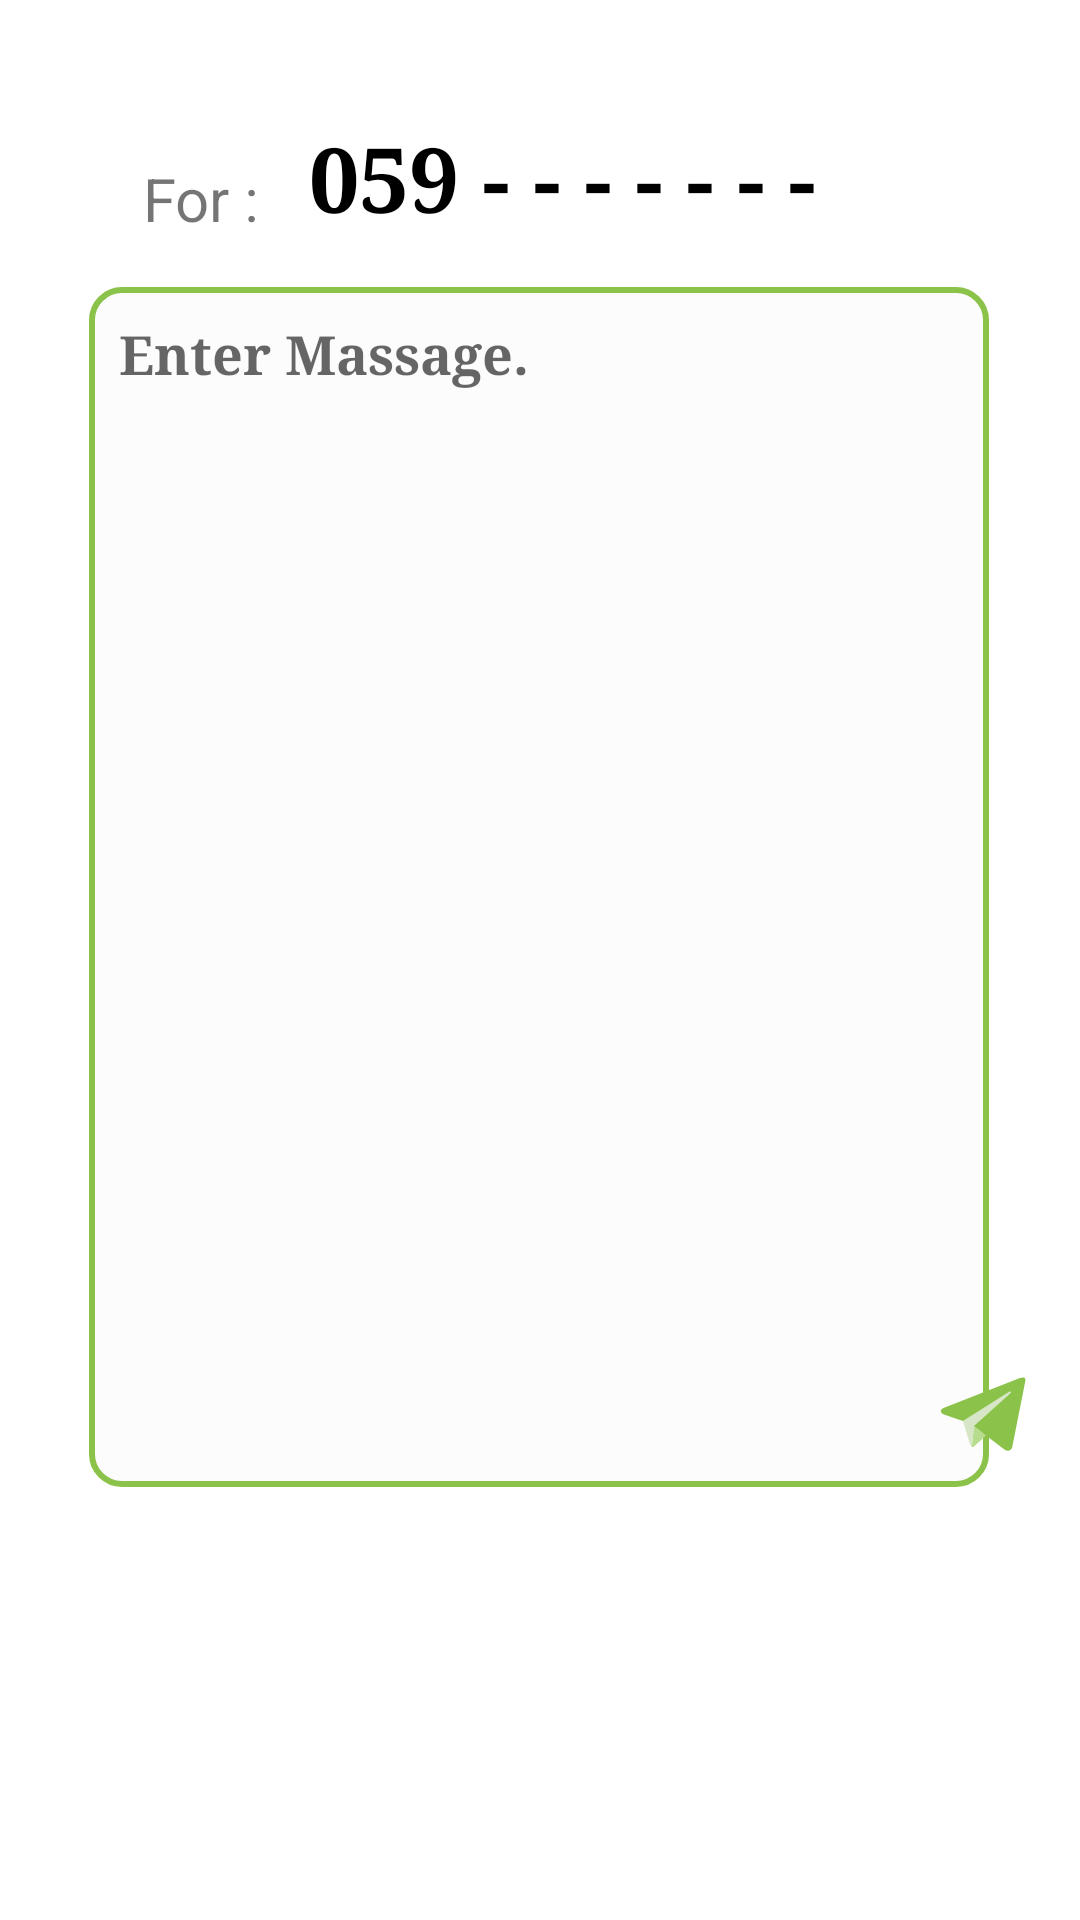

Write the Android layout XML for this screen, with the resource values it uses.
<!-- AndroidManifest.xml: application theme Theme.ContentProviderAss4 -->
<!-- res/layout/activity_send_sms.xml -->
<?xml version="1.0" encoding="utf-8"?>
<androidx.constraintlayout.widget.ConstraintLayout xmlns:android="http://schemas.android.com/apk/res/android"
    xmlns:app="http://schemas.android.com/apk/res-auto"
    xmlns:tools="http://schemas.android.com/tools"
    android:layout_width="match_parent"
    android:layout_height="match_parent"
    tools:context=".SendSMSActivity">

    <TextView
        android:id="@+id/tv_number"
        android:layout_width="wrap_content"
        android:layout_height="wrap_content"
        android:fontFamily="serif"
        android:gravity="start"
        android:text="@string/_059"
        android:textColor="#000000"
        android:textSize="30sp"
        android:textStyle="bold"
        app:layout_constraintBottom_toBottomOf="parent"
        app:layout_constraintEnd_toEndOf="parent"
        app:layout_constraintHorizontal_bias="0.539"
        app:layout_constraintStart_toStartOf="parent"
        app:layout_constraintTop_toTopOf="parent"
        app:layout_constraintVertical_bias="0.065" />

    <EditText
        android:id="@+id/ed_text"
        android:layout_width="300dp"
        android:layout_height="400dp"
        android:background="@drawable/edshape"
        android:fontFamily="serif"
        android:gravity="top"
        android:hint="@string/enter_massage"
        android:inputType="textPersonName"
        android:padding="10dp"
        android:textStyle="bold"
        app:layout_constraintBottom_toBottomOf="parent"
        app:layout_constraintEnd_toEndOf="parent"
        app:layout_constraintHorizontal_bias="0.495"
        app:layout_constraintStart_toStartOf="parent"
        app:layout_constraintTop_toTopOf="parent"
        app:layout_constraintVertical_bias="0.398"
        android:autofillHints="" />

    <androidx.appcompat.widget.AppCompatButton
        android:id="@+id/btn_send"
        android:layout_width="50dp"
        android:layout_height="50dp"
        android:background="@drawable/ic_telegram2"
        app:layout_constraintBottom_toBottomOf="@+id/ed_text"
        app:layout_constraintEnd_toEndOf="parent"
        app:layout_constraintHorizontal_bias="0.983"
        app:layout_constraintStart_toStartOf="parent"
        app:layout_constraintTop_toTopOf="parent"
        app:layout_constraintVertical_bias="1.0" />

    <TextView
        android:id="@+id/textView"
        android:layout_width="wrap_content"
        android:layout_height="wrap_content"
        android:text="@string/for1"
        android:textSize="20sp"
        app:layout_constraintBottom_toBottomOf="@+id/tv_number"
        app:layout_constraintEnd_toEndOf="parent"
        app:layout_constraintHorizontal_bias="0.149"
        app:layout_constraintStart_toStartOf="parent"
        app:layout_constraintTop_toTopOf="@+id/tv_number"
        app:layout_constraintVertical_bias="1.0" />
</androidx.constraintlayout.widget.ConstraintLayout>
<!-- resources referenced by this layout -->
<resources>
  <!-- drawable edshape (drawable) -->
  <?xml version="1.0" encoding="utf-8"?>
  <shape
      android:shape="rectangle"
      xmlns:android="http://schemas.android.com/apk/res/android">
  <solid android:color="#16D5D5D5"/>
      <stroke android:color="#8BC34A" android:width="2dp"/>
      <corners android:radius="10dp"/>
  </shape>
  <!-- drawable ic_telegram2 (drawable) -->
  <vector android:height="50dp" android:viewportHeight="256"
      android:viewportWidth="256" android:width="50dp" xmlns:android="http://schemas.android.com/apk/res/android">
      <path android:fillColor="#0040B3E0" android:pathData="M128,0C57.307,0 0,57.307 0,128L0,128C0,198.693 57.307,256 128,256L128,256C198.693,256 256,198.693 256,128L256,128C256,57.307 198.693,0 128,0L128,0Z"/>
      <path android:fillColor="#8BC34A" android:pathData="M190.283,73.631L167.421,188.898C167.421,188.898 164.224,196.892 155.431,193.055L102.673,152.607L83.489,143.335L51.195,132.463C51.195,132.463 46.239,130.705 45.759,126.868C45.28,123.031 51.355,120.953 51.355,120.953L179.731,70.593C179.731,70.593 190.283,65.957 190.283,73.631"/>
      <path android:fillColor="#D8E6C8" android:pathData="M98.618,187.604C98.618,187.604 97.078,187.46 95.159,181.383C93.241,175.309 83.489,143.335 83.489,143.335L161.026,94.094C161.026,94.094 165.503,91.377 165.343,94.094C165.343,94.094 166.142,94.574 163.744,96.812C161.346,99.05 102.833,151.648 102.833,151.648"/>
      <path android:fillColor="#B7DC8D" android:pathData="M122.901,168.115L102.034,187.141C102.034,187.141 100.402,188.379 98.618,187.603L102.614,152.262"/>
  </vector>
  <string name="_059">059 - - - - - - -</string>
  <string name="enter_massage">Enter Massage.</string>
  <string name="for1">For :</string>
  <style name="Theme.ContentProviderAss4" parent="Theme.MaterialComponents.DayNight.DarkActionBar">
          
          <item name="colorPrimary">@color/purple_500</item>
          <item name="colorPrimaryVariant">@color/purple_700</item>
          <item name="colorOnPrimary">@color/white</item>
          
          <item name="colorSecondary">@color/teal_200</item>
          <item name="colorSecondaryVariant">@color/teal_700</item>
          <item name="colorOnSecondary">@color/black</item>
          
          <item name="android:statusBarColor" tools:targetApi="l">?attr/colorPrimaryVariant</item>
          
      </style>
  <!-- not gathered from this repository: default colours our renderer supplied (Android Studio template values) -->
  <color name="purple_500">#FF6200EE</color>
  <color name="purple_700">#FF3700B3</color>
  <color name="teal_200">#FF03DAC5</color>
  <color name="teal_700">#FF018786</color>
  <color name="black">#FF000000</color>
  <color name="white">#FFFFFFFF</color>
</resources>
